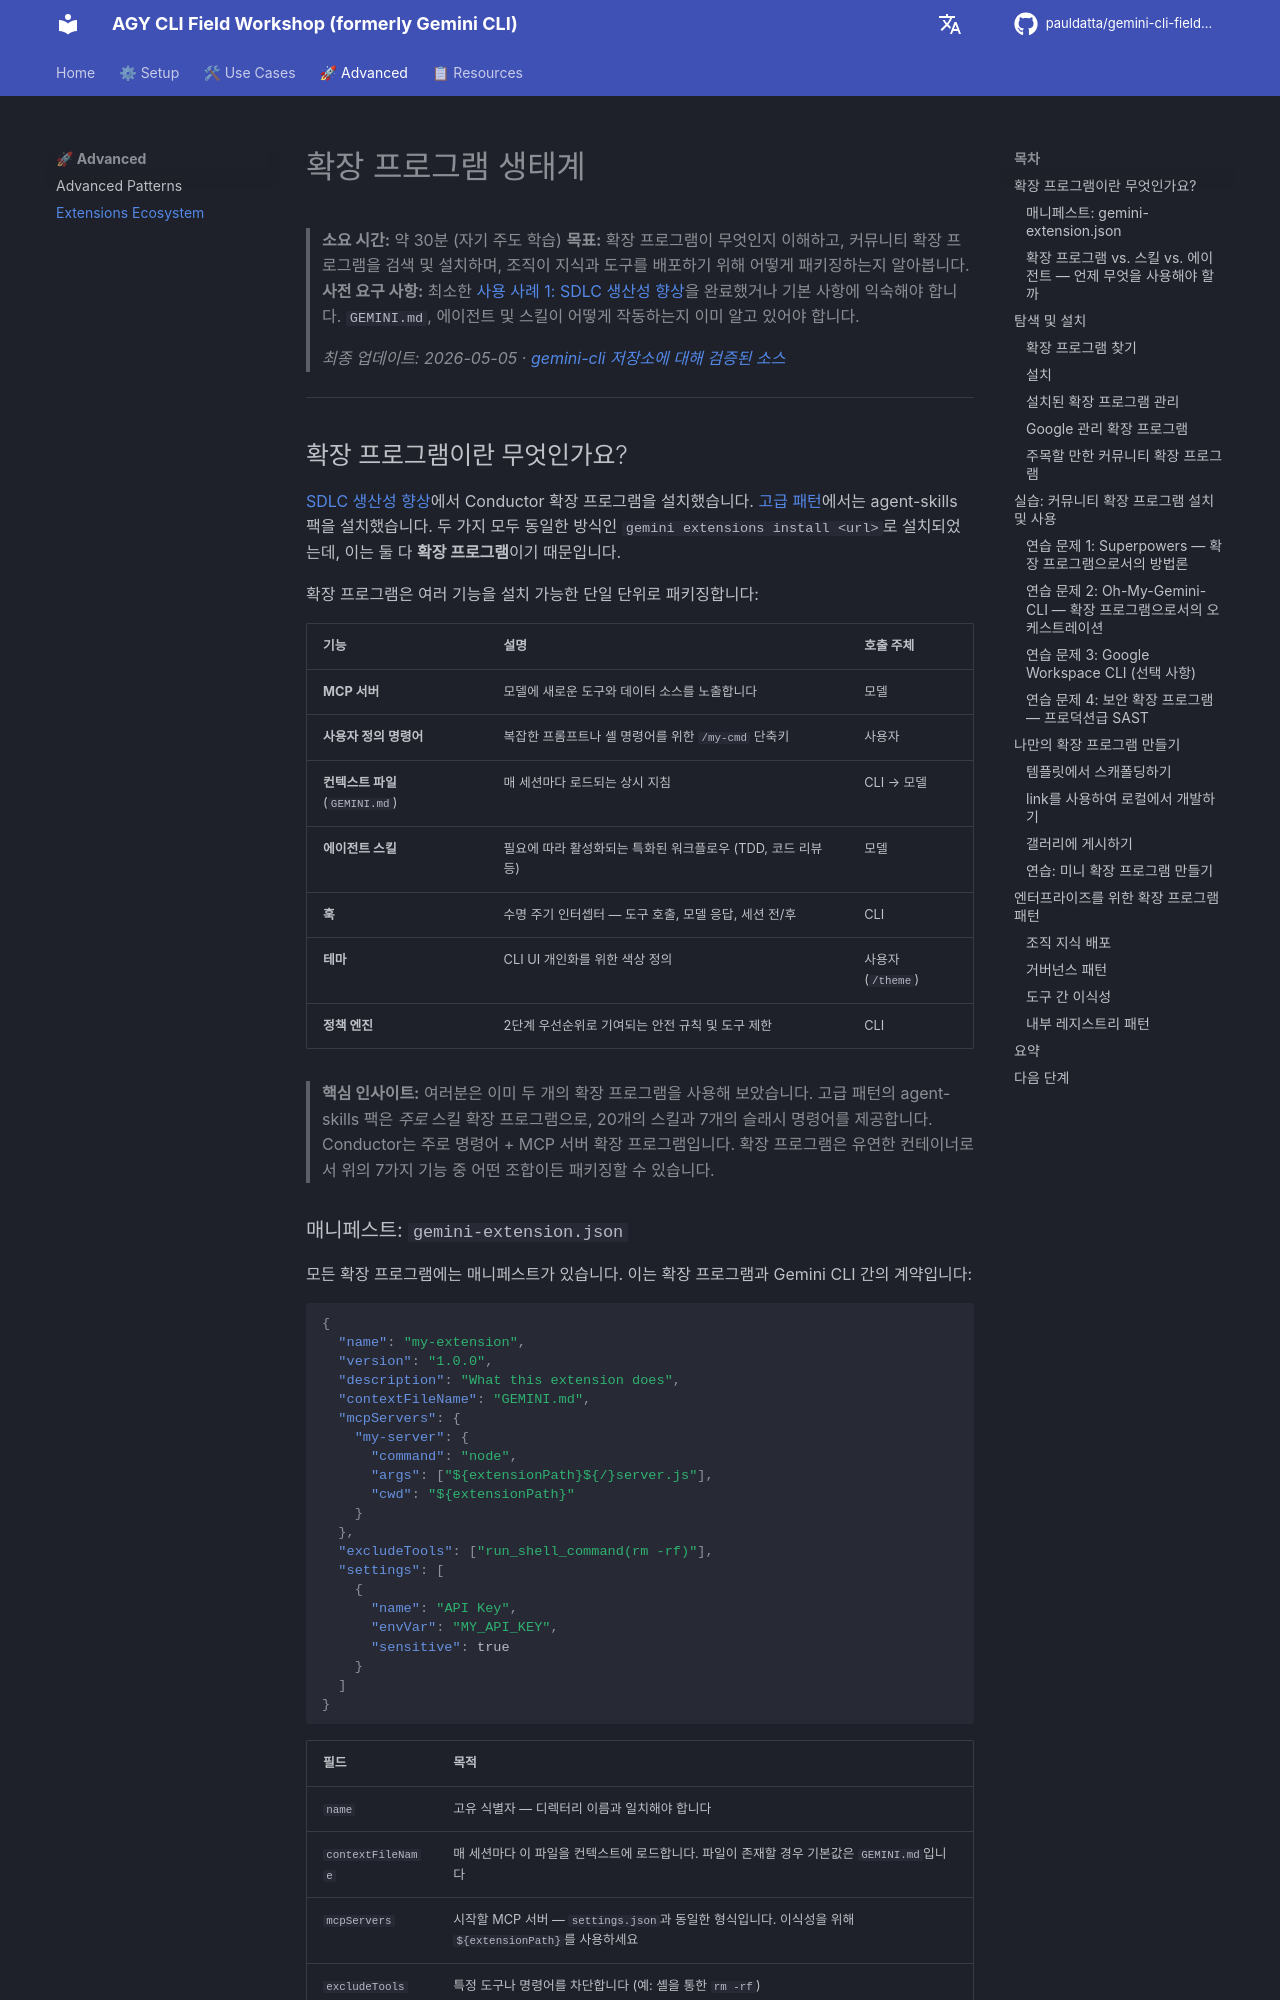

repository: pauldatta/gemini-cli-field-workshop · page: ko/extensions-ecosystem/index.html · generator: mkdocs

# 확장 프로그램 생태계

> **소요 시간:** 약 30분 (자기 주도 학습)
> **목표:** 확장 프로그램이 무엇인지 이해하고, 커뮤니티 확장 프로그램을 검색 및 설치하며, 조직이 지식과 도구를 배포하기 위해 어떻게 패키징하는지 알아봅니다.
> **사전 요구 사항:** 최소한 [사용 사례 1: SDLC 생산성 향상](sdlc-productivity.md)을 완료했거나 기본 사항에 익숙해야 합니다. `GEMINI.md`, 에이전트 및 스킬이 어떻게 작동하는지 이미 알고 있어야 합니다.
>
> *최종 업데이트: 2026-05-05 · [gemini-cli 저장소에 대해 검증된 소스](https://github.com/google-gemini/gemini-cli)*

---
## 확장 프로그램이란 무엇인가요?

[SDLC 생산성 향상](sdlc-productivity.md)에서 Conductor 확장 프로그램을 설치했습니다. [고급 패턴](advanced-patterns.md)에서는 agent-skills 팩을 설치했습니다. 두 가지 모두 동일한 방식인 `gemini extensions install <url>`로 설치되었는데, 이는 둘 다 **확장 프로그램**이기 때문입니다.

확장 프로그램은 여러 기능을 설치 가능한 단일 단위로 패키징합니다:

| 기능 | 설명 | 호출 주체 |
|---|---|---|
| **MCP 서버** | 모델에 새로운 도구와 데이터 소스를 노출합니다 | 모델 |
| **사용자 정의 명령어** | 복잡한 프롬프트나 셸 명령어를 위한 `/my-cmd` 단축키 | 사용자 |
| **컨텍스트 파일** (`GEMINI.md`) | 매 세션마다 로드되는 상시 지침 | CLI → 모델 |
| **에이전트 스킬** | 필요에 따라 활성화되는 특화된 워크플로우 (TDD, 코드 리뷰 등) | 모델 |
| **훅** | 수명 주기 인터셉터 — 도구 호출, 모델 응답, 세션 전/후 | CLI |
| **테마** | CLI UI 개인화를 위한 색상 정의 | 사용자 (`/theme`) |
| **정책 엔진** | 2단계 우선순위로 기여되는 안전 규칙 및 도구 제한 | CLI |

> **핵심 인사이트:** 여러분은 이미 두 개의 확장 프로그램을 사용해 보았습니다. 고급 패턴의 agent-skills 팩은 *주로* 스킬 확장 프로그램으로, 20개의 스킬과 7개의 슬래시 명령어를 제공합니다. Conductor는 주로 명령어 + MCP 서버 확장 프로그램입니다. 확장 프로그램은 유연한 컨테이너로서 위의 7가지 기능 중 어떤 조합이든 패키징할 수 있습니다.

### 매니페스트: `gemini-extension.json`

모든 확장 프로그램에는 매니페스트가 있습니다. 이는 확장 프로그램과 Gemini CLI 간의 계약입니다:

```json
{
  "name": "my-extension",
  "version": "1.0.0",
  "description": "What this extension does",
  "contextFileName": "GEMINI.md",
  "mcpServers": {
    "my-server": {
      "command": "node",
      "args": ["${extensionPath}${/}server.js"],
      "cwd": "${extensionPath}"
    }
  },
  "excludeTools": ["run_shell_command(rm -rf)"],
  "settings": [
    {
      "name": "API Key",
      "envVar": "MY_API_KEY",
      "sensitive": true
    }
  ]
}
```

| 필드 | 목적 |
|---|---|
| `name` | 고유 식별자 — 디렉터리 이름과 일치해야 합니다 |
| `contextFileName` | 매 세션마다 이 파일을 컨텍스트에 로드합니다. 파일이 존재할 경우 기본값은 `GEMINI.md`입니다 |
| `mcpServers` | 시작할 MCP 서버 — `settings.json`과 동일한 형식입니다. 이식성을 위해 `${extensionPath}`를 사용하세요 |
| `excludeTools` | 특정 도구나 명령어를 차단합니다 (예: 셸을 통한 `rm -rf`) |
| `settings` | 사용자 구성 가능 값 — `sensitive: true`는 시스템 키체인에 저장합니다 |
